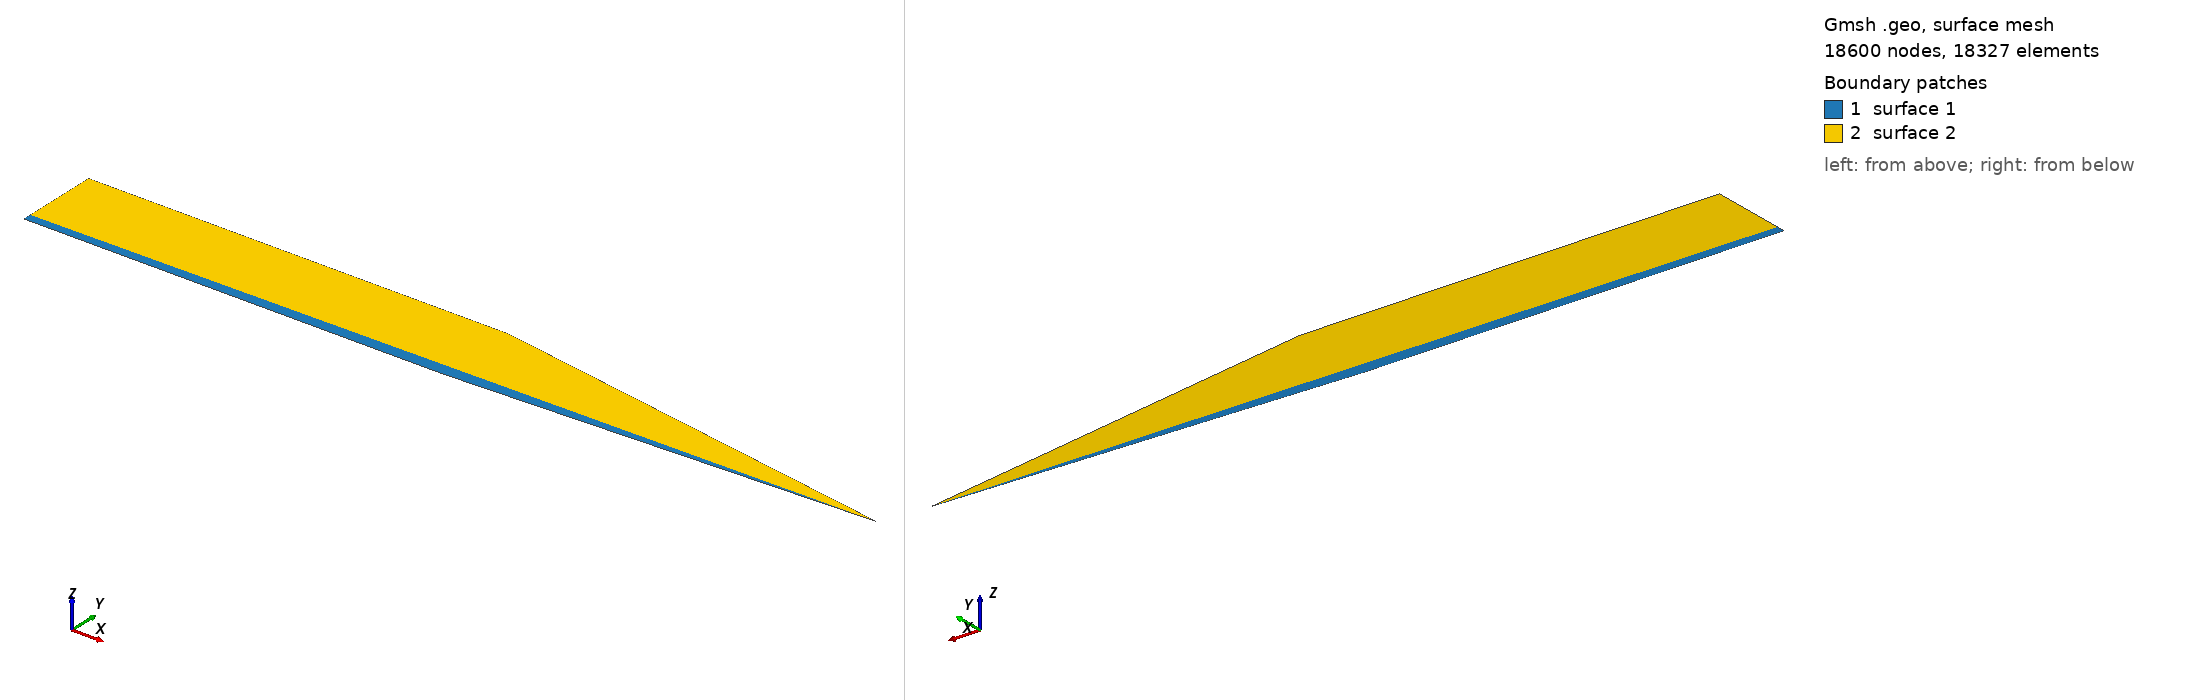

Gmsh geometry script, surface-meshed: 18600 nodes, 18327 surface elements. Boundary patches (legend numbers): 1 surface 1, 2 surface 2. Left view from above one corner, right view from below the opposite corner. The script declares no physical surfaces, so the legend lists its geometric surfaces. The drawing asked Gmsh for element sizes between 1% and 20% of the model's largest extent; the script's own settings can give other sizes.

=== jet_mesh.geo (drawn) ===
Point(1) = {0, 0, 0, 1.0};
Point(2) = {0, 0.1, 0, 1.0};
Point(3) = {0, 0.01, 0, 1.0};
Point(4) = {1.0, 0.02, 0, 1.0};
Point(5) = {0.5, 0, 0, 1.0};
Point(6) = {0.5, 0.1, 0, 1.0};
//+
Line(1) = {1, 5};
Line(2) = {3, 4};
Line(3) = {1, 3};
Line(4) = {5, 4};
Line(5) = {2, 2};
Line(6) = {2, 6};
Line(7) = {3, 2};
Line(8) = {4, 6};
//+
Curve Loop(1) = {1, 4, -2, -3};
Plane Surface(1) = {1};
Curve Loop(2) = {2, 8, -6, -7};
Plane Surface(2) = {2};

//+
Transfinite Curve {1, 2, 6} = 150 Using Progression 1; // 20
Transfinite Curve {3, 4} = 50 Using Progression 1; // 10
Transfinite Curve {7, 8} = 75 Using Progression 1; // 15
Transfinite Surface {1};
Transfinite Surface {2};
Recombine Surface {1, 2};
//+
Physical Curve("inlet", 9) = {3};
Physical Curve("outlet", 10) = {4};
Physical Curve("symmetry", 11) = {1};
Physical Curve("outlet_coflow", 12) = {8};
Physical Curve("inlet_coflow", 13) = {7};
Physical Curve("farfield", 14) = {6};
